Image classification data set "Coffe_Bean" (IkbarSulistio/Coffee-Bean-Roast-Level-Classification on GitHub). Class labels (4): dark roast, green unroasted, light roast, medium roast.

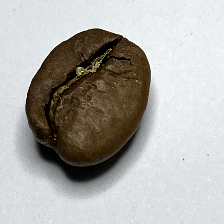
Label: medium roast

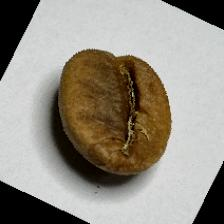
Label: light roast

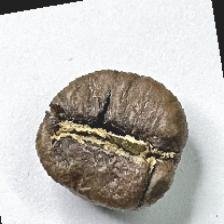
Label: medium roast

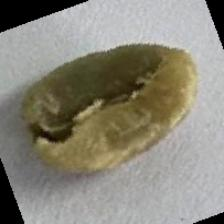
Label: green unroasted

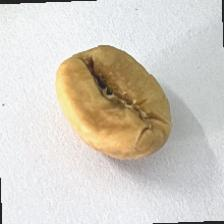
Label: light roast

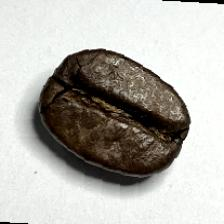
Label: dark roast
